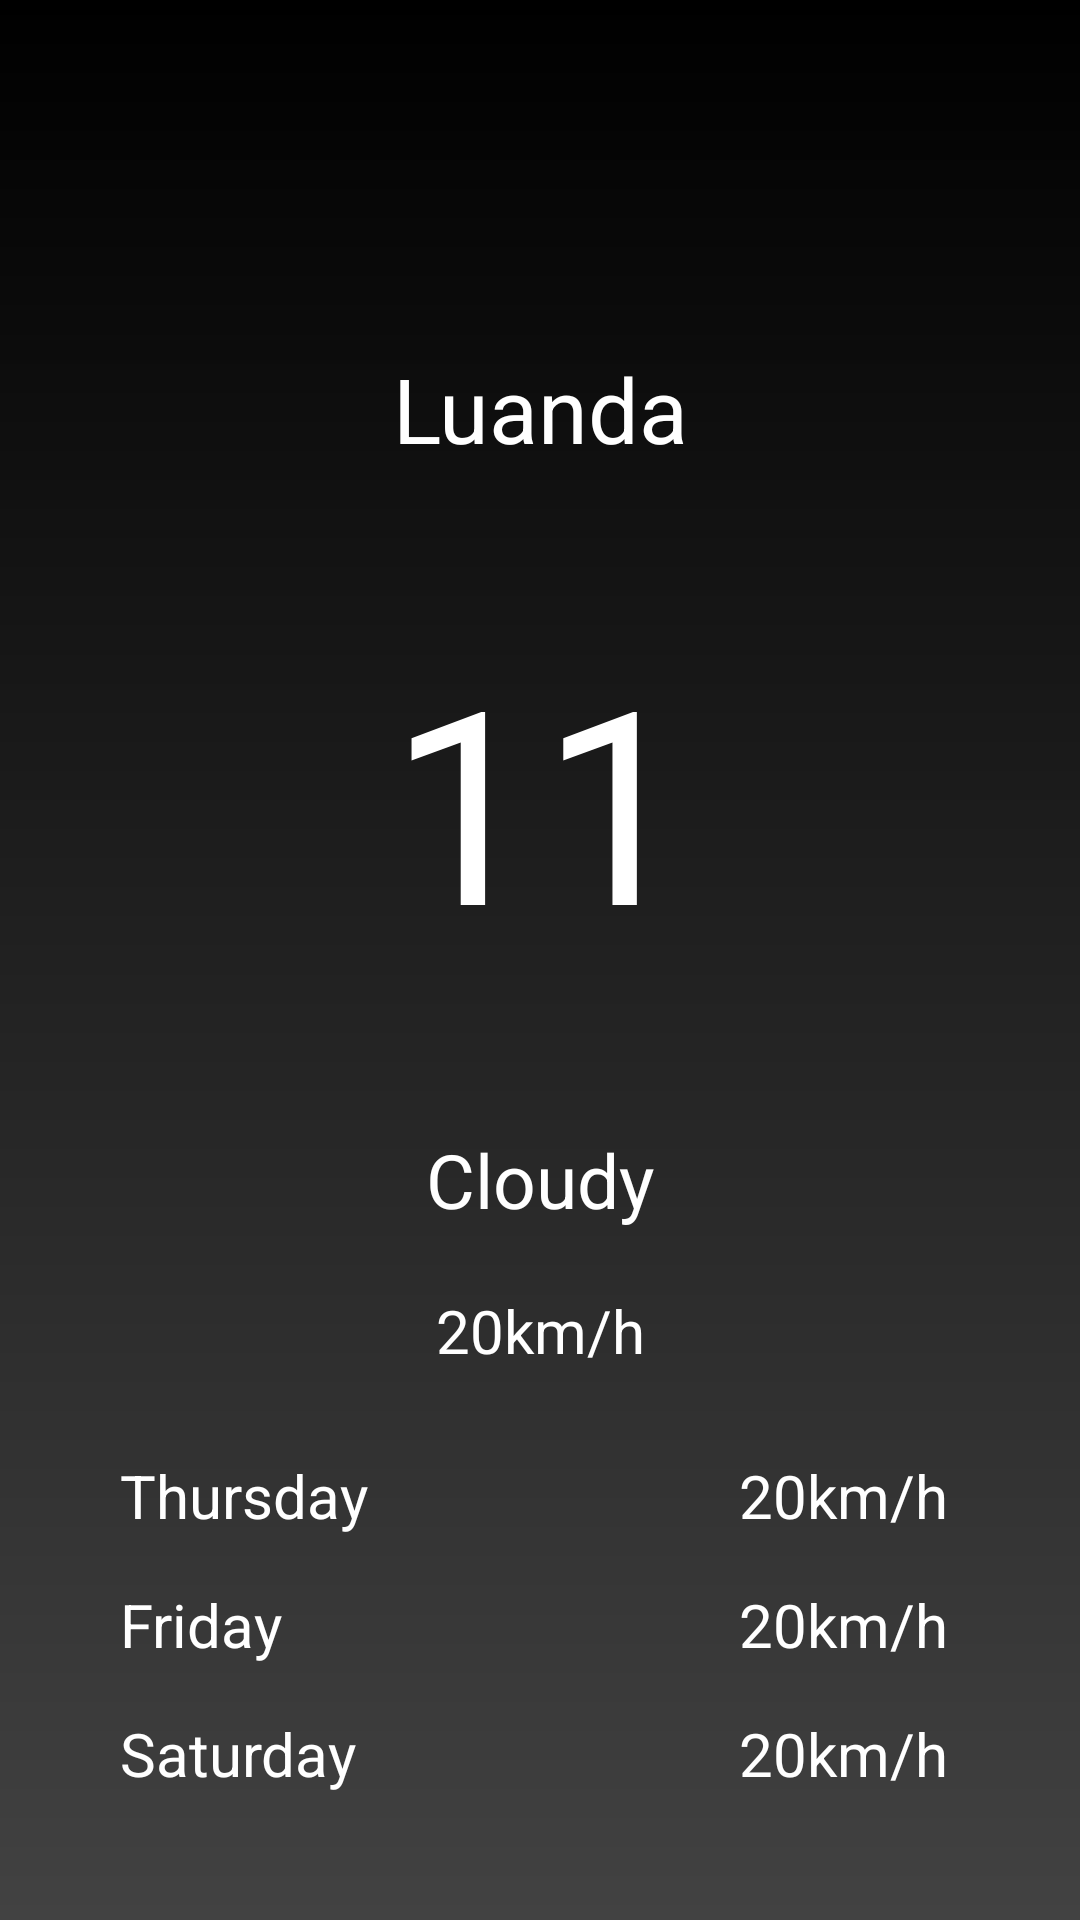

Here is an Android app screen rendered from its layout file. Give the layout XML and the strings, colors and styles it references.
<!-- AndroidManifest.xml: application theme AppTheme -->
<!-- res/layout/content_main.xml -->
<?xml version="1.0" encoding="utf-8"?>
<ScrollView xmlns:android="http://schemas.android.com/apk/res/android"
xmlns:tools="http://schemas.android.com/tools"
android:layout_width="match_parent"
android:layout_height="match_parent"
android:fillViewport="true">



<LinearLayout
    android:layout_width="match_parent"
    android:layout_height="wrap_content"
    android:background="@drawable/background"
    android:orientation="vertical"
    android:padding="16dp">

    <TextView
        android:id="@+id/tvCityName"
        android:layout_width="match_parent"
        android:layout_height="wrap_content"
        android:layout_marginTop="100dp"
        android:gravity="center"
        android:text="Luanda"
        android:textColor="@color/white"
        android:textSize="30sp" />

    <TextView
        android:id="@+id/tvTemperature"
        android:layout_width="match_parent"
        android:layout_height="wrap_content"
        android:layout_margin="50dp"
        android:gravity="center"
        android:text="11"
        android:textColor="@color/white"
        android:textSize="90sp" />

    <TextView
        android:id="@+id/tvDescription"
        android:layout_width="match_parent"
        android:layout_height="wrap_content"
        android:gravity="center"
        android:text="Cloudy"
        android:textColor="@color/white"
        android:textSize="25sp" />

    <TextView
        android:id="@+id/tvWind"
        android:layout_width="match_parent"
        android:layout_height="wrap_content"
        android:layout_marginTop="20dp"
        android:gravity="center"
        android:text="20km/h"
        android:textColor="@color/white"
        android:textSize="20sp" />


    <LinearLayout
        android:layout_width="match_parent"
        android:layout_height="wrap_content"
        android:orientation="horizontal"
        android:layout_marginTop="20dp"
        android:layout_marginStart="16dp"
        android:padding="8dp">

        <TextView
            android:layout_width="match_parent"
            android:layout_height="wrap_content"
            android:layout_weight="1"
            android:text="Thursday"
            android:textColor="@color/white"
            android:textSize="20sp" />

        <TextView
            android:id="@+id/tvForecast1"
            android:layout_weight="1"
            android:layout_width="match_parent"
            android:layout_height="wrap_content"
            android:gravity="end"
            android:layout_marginEnd="20dp"
            android:text="20km/h"
            android:textColor="@color/white"
            android:textSize="20sp" />

    </LinearLayout>

    <LinearLayout
        android:layout_width="match_parent"
        android:layout_height="wrap_content"
        android:orientation="horizontal"
        android:layout_marginStart="16dp"
        android:padding="8dp">

        <TextView
            android:layout_width="match_parent"
            android:layout_height="wrap_content"
            android:layout_weight="1"
            android:text="Friday"
            android:textColor="@color/white"
            android:textSize="20sp" />

        <TextView
            android:id="@+id/tvForecast2"
            android:layout_weight="1"
            android:layout_width="match_parent"
            android:layout_height="wrap_content"
            android:gravity="end"
            android:layout_marginEnd="20dp"
            android:text="20km/h"
            android:textColor="@color/white"
            android:textSize="20sp" />

    </LinearLayout>

    <LinearLayout
        android:layout_width="match_parent"
        android:layout_height="wrap_content"
        android:orientation="horizontal"
        android:layout_marginStart="16dp"
        android:padding="8dp">

        <TextView
            android:layout_width="match_parent"
            android:layout_height="wrap_content"
            android:layout_weight="1"
            android:text="Saturday"
            android:textColor="@color/white"
            android:textSize="20sp" />

        <TextView
            android:id="@+id/tvForecast3"
            android:layout_weight="1"
            android:layout_width="match_parent"
            android:layout_height="wrap_content"
            android:gravity="end"
            android:layout_marginEnd="20dp"
            android:text="20km/h"
            android:textColor="@color/white"
            android:textSize="20sp" />

    </LinearLayout>

</LinearLayout>
</ScrollView>
<!-- resources referenced by this layout -->
<resources>
  <color name="white">#FFFFFFFF</color>
  <!-- drawable background (drawable) -->
  <?xml version="1.0" encoding="utf-8"?>
  <shape xmlns:android="http://schemas.android.com/apk/res/android"
      android:shape="rectangle">
      <gradient
          android:angle="90"
          android:endColor="@color/black"
          android:startColor="@color/cardview_dark_background"
          android:type="linear" />
  
  </shape>
  <color name="black">#FF000000</color>
</resources>
